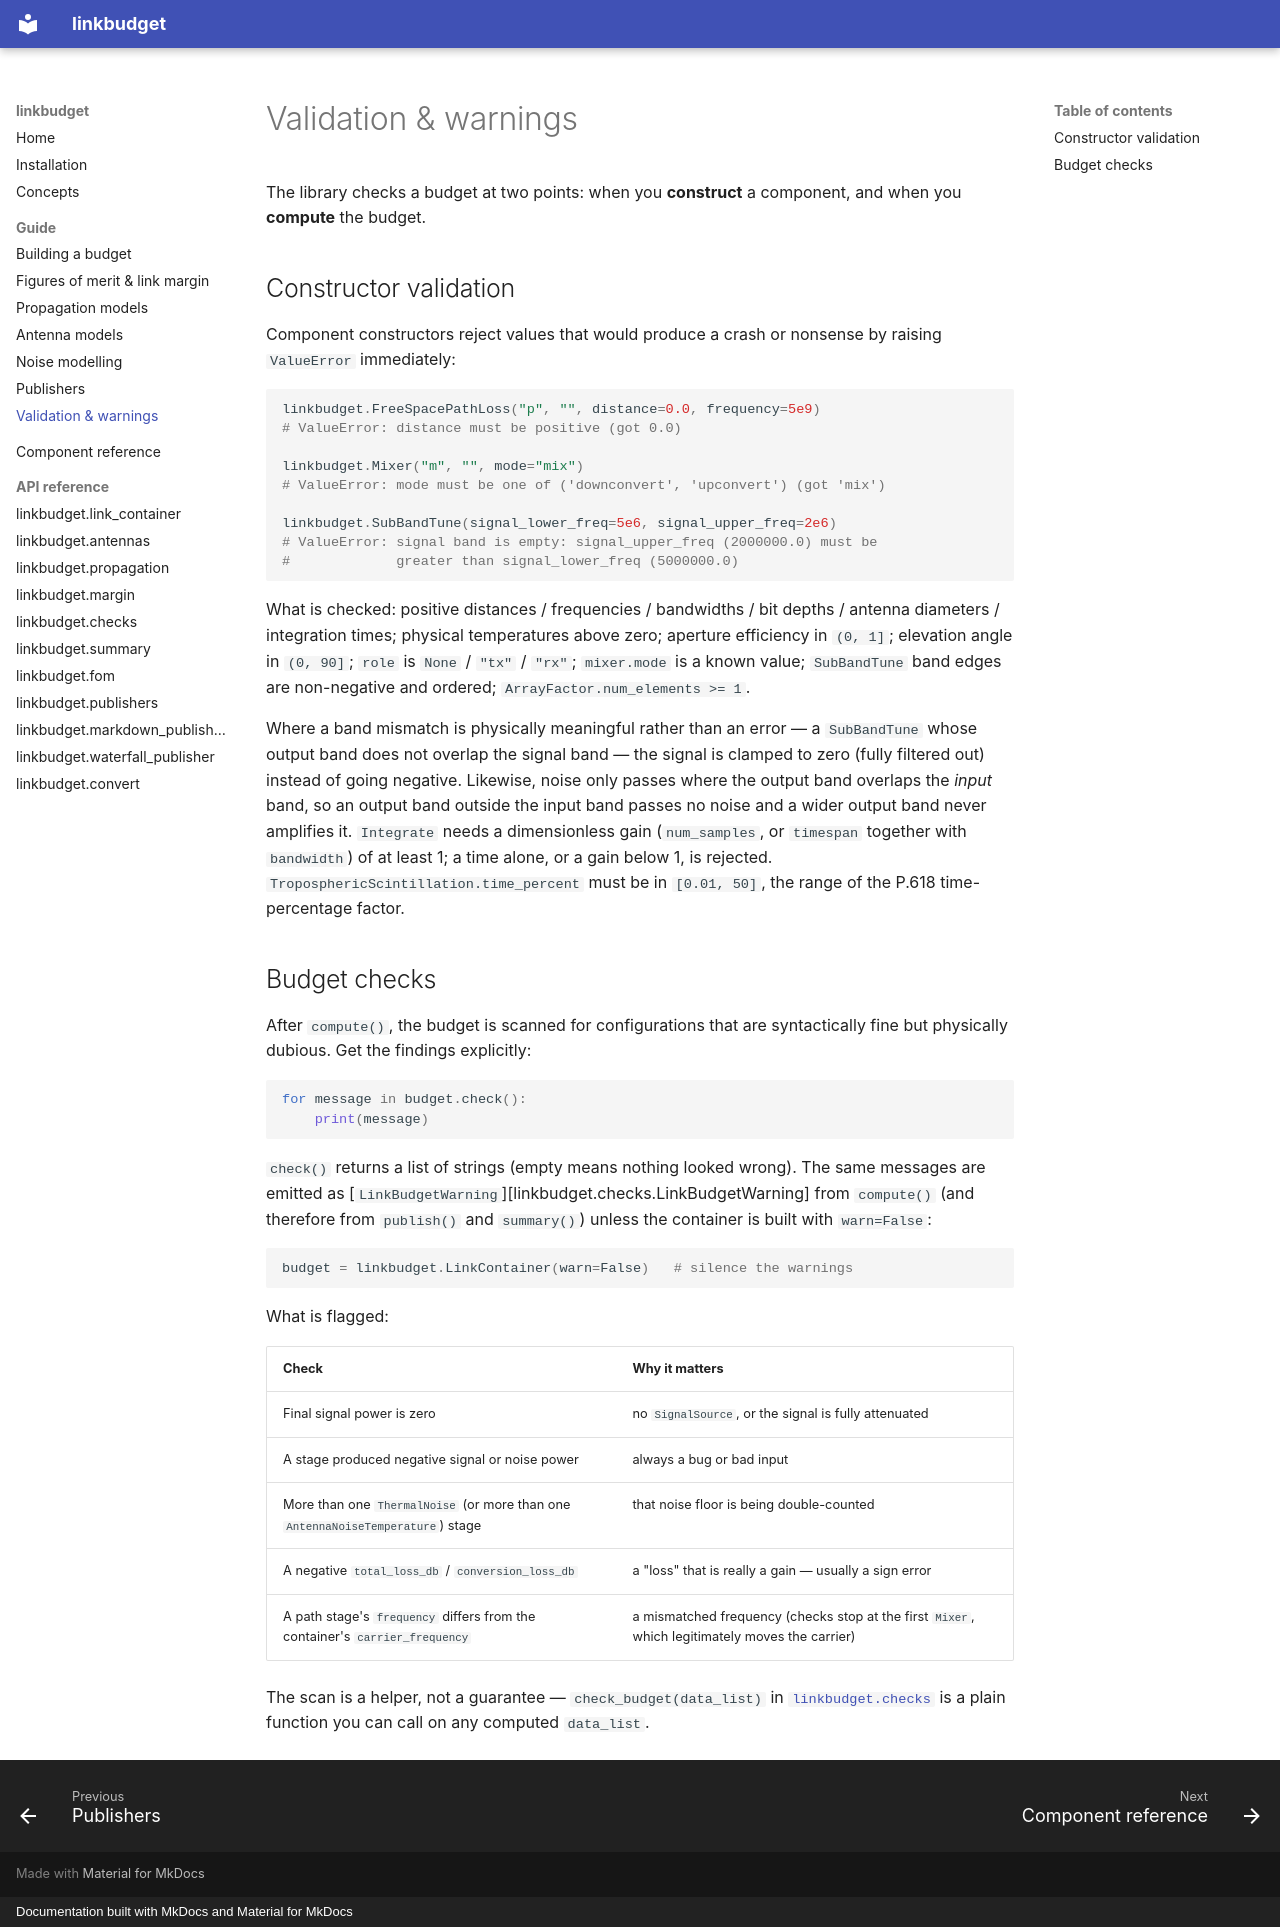

repository: Chris93Hall/linkbudget · page: guide/validation/index.html · generator: mkdocs · copyright: Documentation built with MkDocs and Material for MkDocs

# Validation & warnings

The library checks a budget at two points: when you **construct** a
component, and when you **compute** the budget.

## Constructor validation

Component constructors reject values that would produce a crash or nonsense
by raising `ValueError` immediately:

```python
linkbudget.FreeSpacePathLoss("p", "", distance=0.0, frequency=5e9)
# ValueError: distance must be positive (got 0.0)

linkbudget.Mixer("m", "", mode="mix")
# ValueError: mode must be one of ('downconvert', 'upconvert') (got 'mix')

linkbudget.SubBandTune(signal_lower_freq=5e6, signal_upper_freq=2e6)
# ValueError: signal band is empty: signal_upper_freq (2000000.0) must be
#             greater than signal_lower_freq (5000000.0)
```

What is checked: positive distances / frequencies / bandwidths / bit depths /
antenna diameters / integration times; physical temperatures above zero;
aperture efficiency in `(0, 1]`; elevation angle in `(0, 90]`; `role` is
`None` / `"tx"` / `"rx"`; `mixer.mode` is a known value; `SubBandTune` band
edges are non-negative and ordered; `ArrayFactor.num_elements >= 1`.

Where a band mismatch is physically meaningful rather than an error — a
`SubBandTune` whose output band does not overlap the signal band — the
signal is clamped to zero (fully filtered out) instead of going negative.
Likewise, noise only passes where the output band overlaps the *input* band,
so an output band outside the input band passes no noise and a wider output
band never amplifies it. `Integrate` needs a dimensionless gain
(`num_samples`, or `timespan` together with `bandwidth`) of at least 1; a
time alone, or a gain below 1, is rejected. `TroposphericScintillation.time_percent` must be in `[0.01, 50]`,
the range of the P.618 time-percentage factor.

## Budget checks

After `compute()`, the budget is scanned for configurations that are
syntactically fine but physically dubious. Get the findings explicitly:

```python
for message in budget.check():
    print(message)
```

`check()` returns a list of strings (empty means nothing looked wrong). The
same messages are emitted as
[`LinkBudgetWarning`][linkbudget.checks.LinkBudgetWarning] from `compute()`
(and therefore from `publish()` and `summary()`) unless the container is
built with `warn=False`:

```python
budget = linkbudget.LinkContainer(warn=False)   # silence the warnings
```

What is flagged:

| Check | Why it matters |
|---|---|
| Final signal power is zero | no `SignalSource`, or the signal is fully attenuated |
| A stage produced negative signal or noise power | always a bug or bad input |
| More than one `ThermalNoise` (or more than one `AntennaNoiseTemperature`) stage | that noise floor is being double-counted |
| A negative `total_loss_db` / `conversion_loss_db` | a "loss" that is really a gain — usually a sign error |
| A path stage's `frequency` differs from the container's `carrier_frequency` | a mismatched frequency (checks stop at the first `Mixer`, which legitimately moves the carrier) |

The scan is a helper, not a guarantee — `check_budget(data_list)` in
[`linkbudget.checks`](../api/checks.md) is a plain function you can call on
any computed `data_list`.
